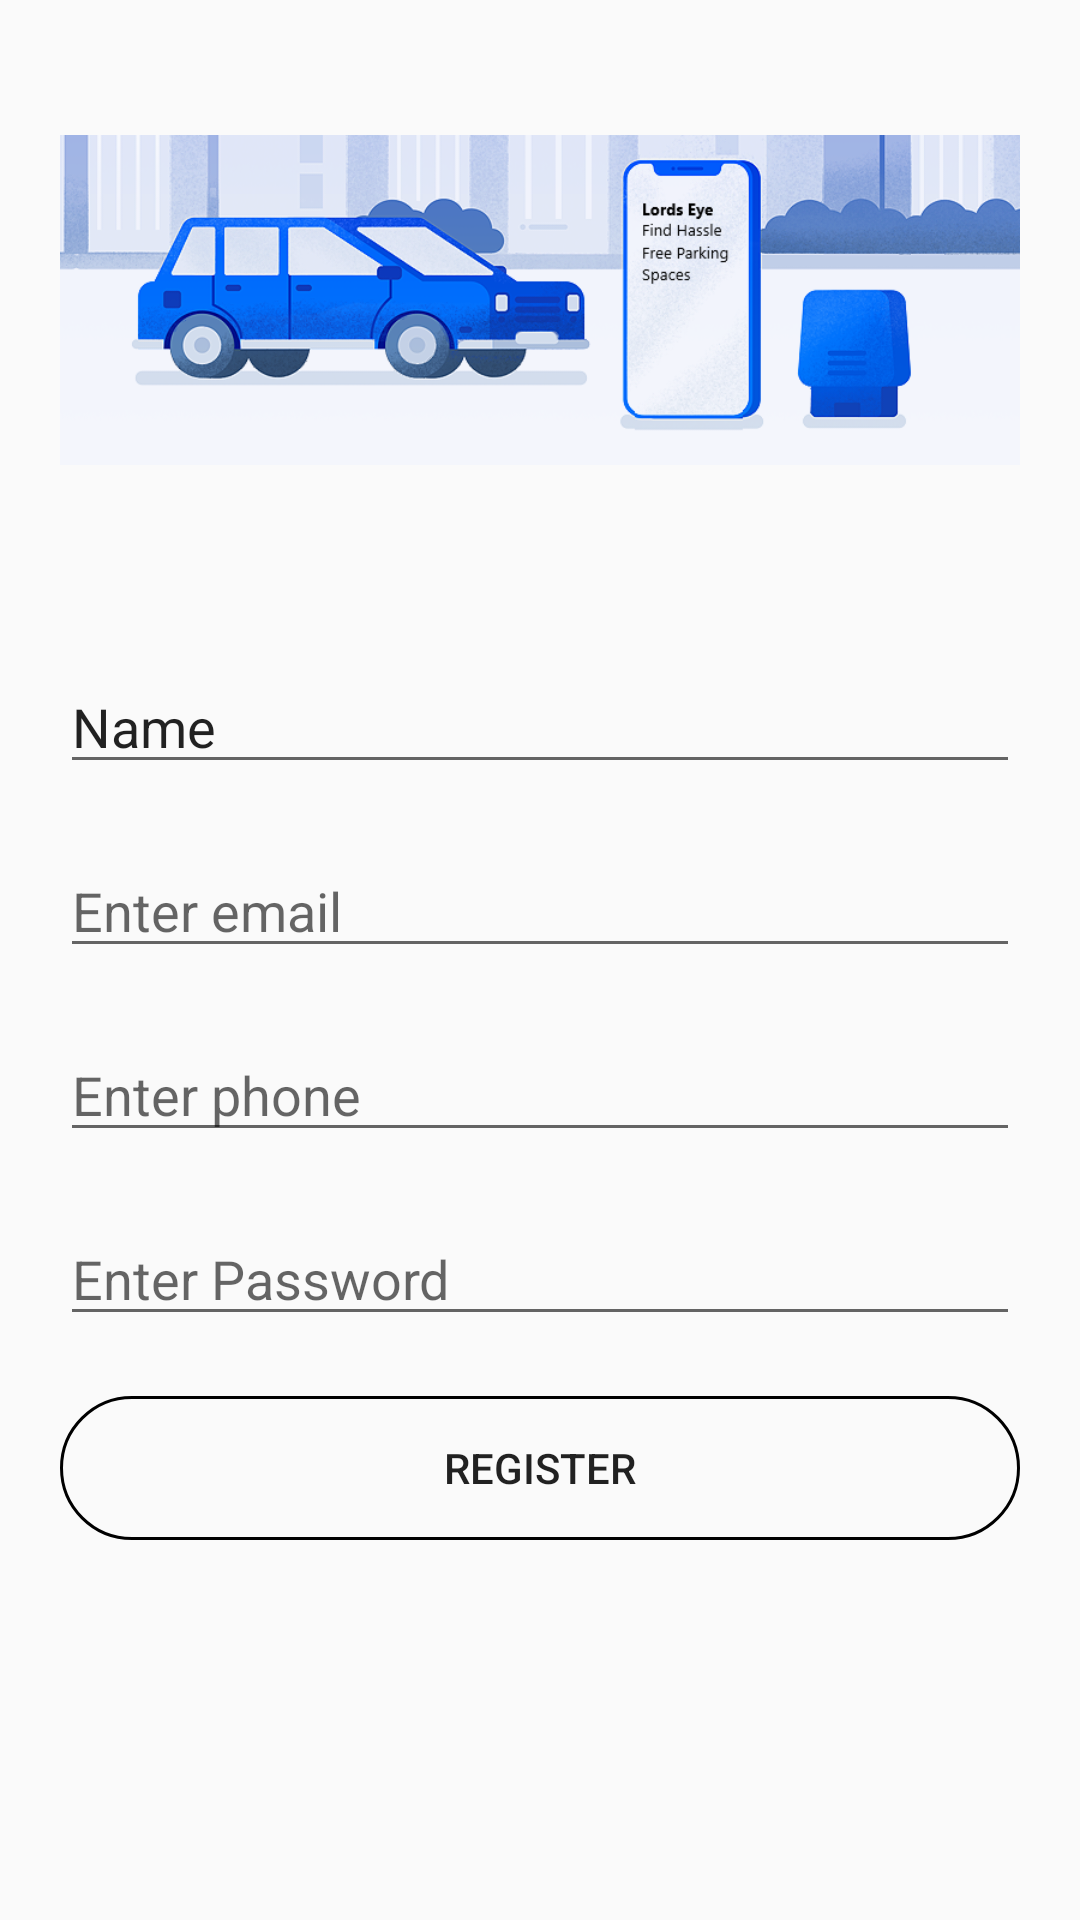

Android layout source for this screen:
<!-- AndroidManifest.xml: application theme AppTheme -->
<!-- res/layout/activity_register_po.xml -->
<?xml version="1.0" encoding="utf-8"?>
<androidx.constraintlayout.widget.ConstraintLayout xmlns:android="http://schemas.android.com/apk/res/android"
    xmlns:app="http://schemas.android.com/apk/res-auto"
    xmlns:tools="http://schemas.android.com/tools"
    android:layout_width="match_parent"
    android:layout_height="match_parent"
    tools:context=".RegisterPO">
    <LinearLayout
        android:layout_width="match_parent"
        android:layout_height="match_parent"
        android:layout_marginRight="20dp"
        android:layout_marginLeft="20dp"
        android:orientation="vertical">

        <ImageView
            android:id="@+id/imageView2"
            android:layout_width="match_parent"
            android:layout_height="200dp"
            android:src="@drawable/operator2" />

        <EditText
            android:id="@+id/Name"
            android:layout_width="match_parent"
            android:layout_height="wrap_content"
            android:ems="15"
            android:layout_marginTop="20dp"
            android:hint="Enter name"
            android:inputType="textPersonName"
            android:text="Name" />

        <EditText
            android:id="@+id/email"
            android:layout_width="match_parent"
            android:layout_height="wrap_content"
            android:ems="15"
            android:layout_marginTop="20dp"
            android:hint="Enter email"
            android:inputType="textEmailAddress" />

        <EditText
            android:id="@+id/mobile"
            android:layout_width="match_parent"
            android:layout_height="wrap_content"
            android:ems="15"
            android:layout_marginTop="20dp"
            android:hint="Enter phone"
            android:inputType="phone" />


        <EditText
            android:id="@+id/Pass"
            android:layout_width="match_parent"
            android:layout_height="wrap_content"
            android:ems="15"
            android:layout_marginTop="20dp"
            android:hint="Enter Password"
            android:inputType="textPassword" />

        <Button
            android:id="@+id/register"
            android:layout_width="match_parent"
            android:layout_height="wrap_content"
            android:ems="15"
            android:layout_marginTop="20dp"
            android:background="@drawable/darkborderbutton"
            android:text="Register" />
    </LinearLayout>

</androidx.constraintlayout.widget.ConstraintLayout>
<!-- resources referenced by this layout -->
<resources>
  <!-- drawable darkborderbutton (drawable) -->
  <?xml version="1.0" encoding="utf-8"?>
  <shape xmlns:android="http://schemas.android.com/apk/res/android"
      android:padding="16dp"
      android:shape="rectangle">
      <stroke
          android:width="1dp"
          android:color="@android:color/black" />
      <corners android:radius="50dp" />
  </shape>
  <!-- drawable operator2: png bitmap (drawable, 201343 bytes) -->
  <style name="AppTheme" parent="Theme.AppCompat.Light.DarkActionBar">
          
          <item name="colorPrimary">@color/colorPrimary</item>
          <item name="colorPrimaryDark">@color/colorPrimaryDark</item>
          <item name="colorAccent">@color/colorAccent</item>
      </style>
  <!-- not gathered from this repository: default colours our renderer supplied (Android Studio template values) -->
  <color name="colorPrimary">#FF6200EE</color>
  <color name="colorPrimaryDark">#FF3700B3</color>
  <color name="colorAccent">#FF03DAC5</color>
</resources>
